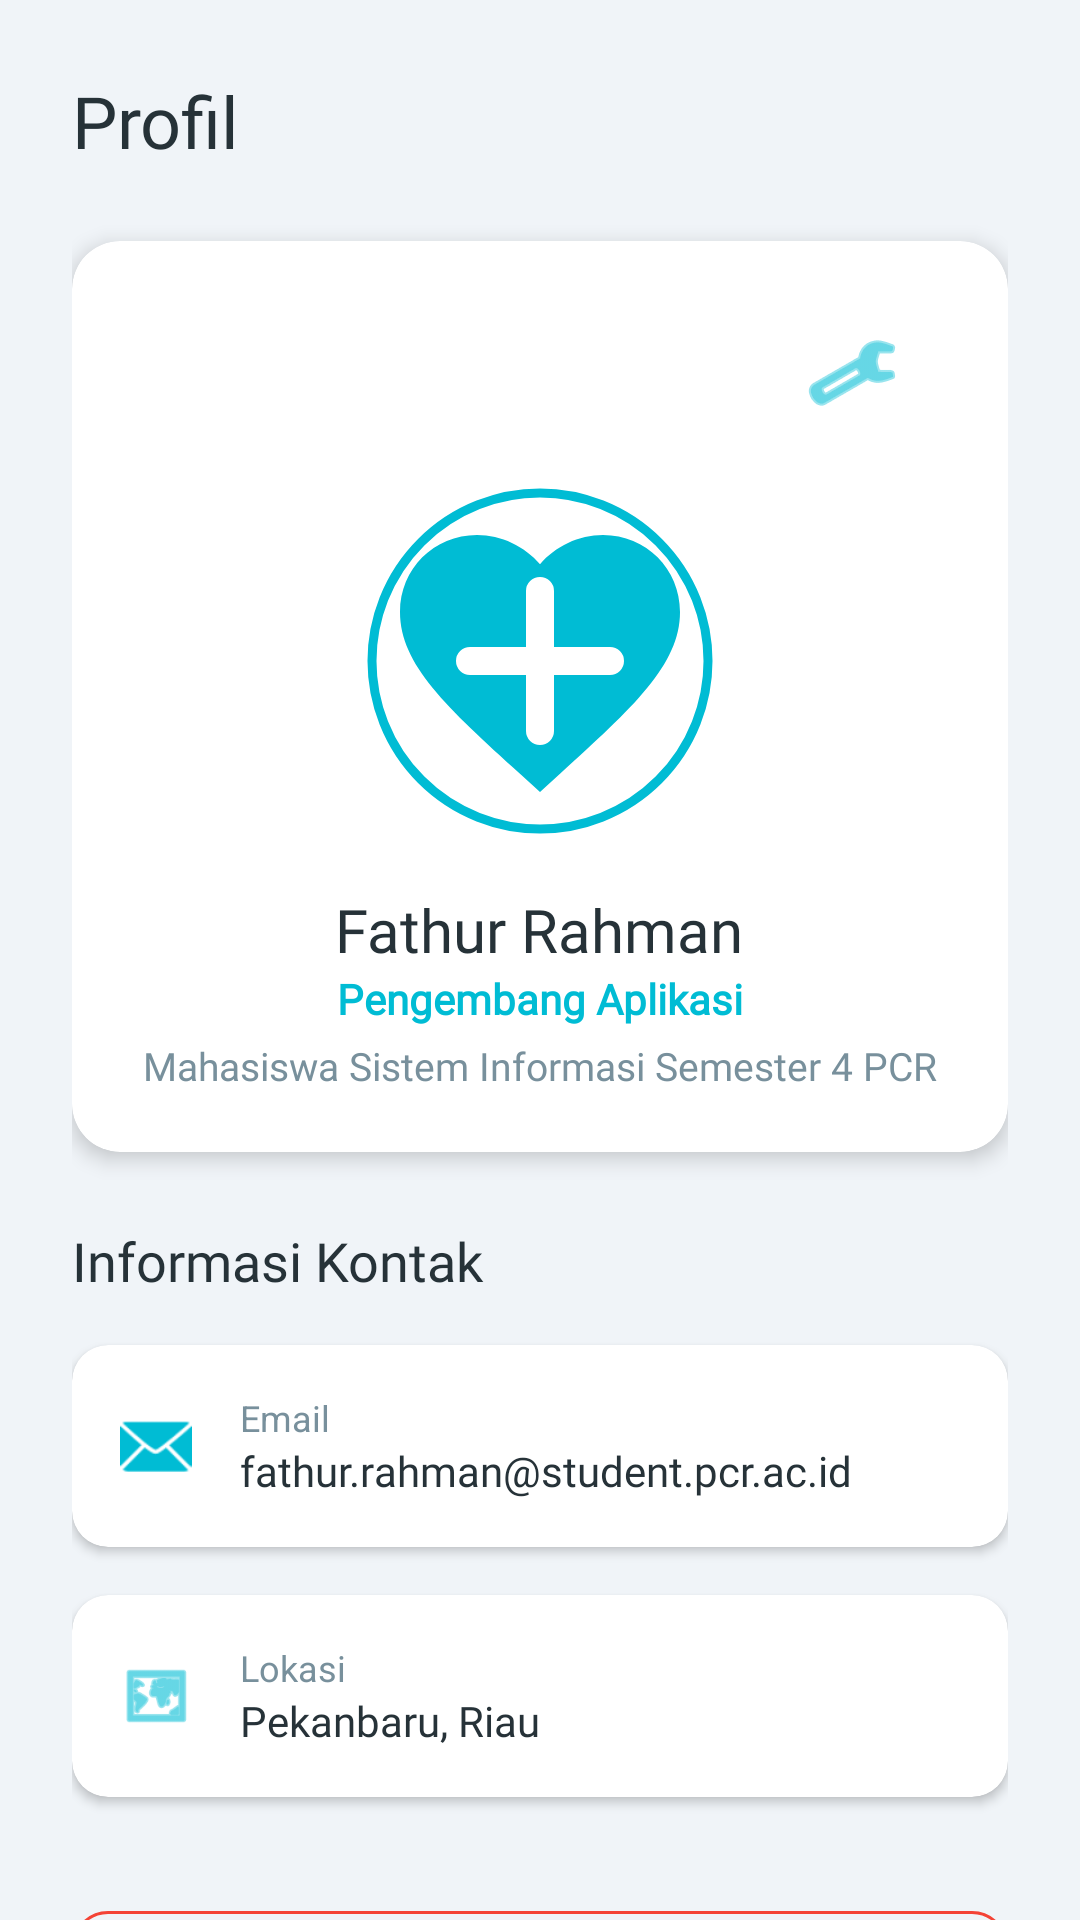

Layout XML and referenced resources for this Android screen:
<!-- AndroidManifest.xml: application theme Theme.Fathurcarry -->
<!-- res/layout/fragment_profile_p6.xml -->
<?xml version="1.0" encoding="utf-8"?>
<androidx.core.widget.NestedScrollView xmlns:android="http://schemas.android.com/apk/res/android"
    xmlns:app="http://schemas.android.com/apk/res-auto"
    android:layout_width="match_parent"
    android:layout_height="match_parent"
    android:background="@color/posyandu_bg">

    <LinearLayout
        android:layout_width="match_parent"
        android:layout_height="wrap_content"
        android:orientation="vertical"
        android:padding="24dp">

        <TextView
            android:layout_width="wrap_content"
            android:layout_height="wrap_content"
            android:fontFamily="@font/poppins_bold"
            android:text="@string/profile"
            android:textColor="@color/posyandu_text_primary"
            android:textSize="24sp"
            android:layout_marginBottom="24dp" />

        <com.google.android.material.card.MaterialCardView
            android:layout_width="match_parent"
            android:layout_height="wrap_content"
            app:cardCornerRadius="16dp"
            app:cardElevation="4dp"
            android:layout_marginBottom="24dp">

            <LinearLayout
                android:layout_width="match_parent"
                android:layout_height="wrap_content"
                android:orientation="vertical"
                android:padding="20dp">

                <RelativeLayout
                    android:layout_width="match_parent"
                    android:layout_height="wrap_content"
                    android:layout_marginBottom="12dp">
                    <com.google.android.material.button.MaterialButton
                        android:id="@+id/btnSettings"
                        style="@style/Widget.MaterialComponents.Button.TextButton"
                        android:layout_width="48dp"
                        android:layout_height="48dp"
                        android:layout_alignParentEnd="true"
                        app:icon="@android:drawable/ic_menu_manage"
                        app:iconPadding="0dp"
                        android:padding="0dp"/>
                </RelativeLayout>

                <LinearLayout
                    android:layout_width="match_parent"
                    android:layout_height="wrap_content"
                    android:orientation="vertical"
                    android:gravity="center">

                    <com.google.android.material.imageview.ShapeableImageView
                        android:id="@+id/ivDevPhoto"
                        android:layout_width="120dp"
                        android:layout_height="120dp"
                        android:src="@drawable/ic_posyandu_logo"
                        app:shapeAppearanceOverlay="@style/CircleImage"
                        app:strokeColor="@color/posyandu_primary"
                        app:strokeWidth="3dp"
                        android:padding="4dp"
                        android:layout_marginBottom="16dp"/>

                    <TextView
                        android:id="@+id/tvProfileName"
                        android:layout_width="wrap_content"
                        android:layout_height="wrap_content"
                        android:fontFamily="@font/poppins_bold"
                        android:text="@string/dev_name"
                        android:textColor="@color/posyandu_text_primary"
                        android:textSize="20sp" />

                    <TextView
                        android:id="@+id/tvProfileStatus"
                        android:layout_width="wrap_content"
                        android:layout_height="wrap_content"
                        android:fontFamily="@font/poppins_regular"
                        android:text="@string/dev_role"
                        android:textColor="@color/posyandu_primary"
                        android:textSize="14sp"
                        android:textStyle="bold" />

                    <TextView
                        android:id="@+id/tvProfileDesc"
                        android:layout_width="wrap_content"
                        android:layout_height="wrap_content"
                        android:fontFamily="@font/poppins_regular"
                        android:text="@string/dev_status"
                        android:textColor="@color/posyandu_text_secondary"
                        android:textSize="13sp"
                        android:gravity="center"
                        android:layout_marginTop="4dp"/>
                </LinearLayout>
            </LinearLayout>
        </com.google.android.material.card.MaterialCardView>

        <TextView
            android:layout_width="wrap_content"
            android:layout_height="wrap_content"
            android:fontFamily="@font/poppins_bold"
            android:text="@string/contact_info"
            android:textColor="@color/posyandu_text_primary"
            android:textSize="18sp"
            android:layout_marginBottom="16dp" />

        <com.google.android.material.card.MaterialCardView
            android:layout_width="match_parent"
            android:layout_height="wrap_content"
            app:cardCornerRadius="12dp"
            app:cardElevation="2dp"
            android:layout_marginBottom="16dp">

            <LinearLayout
                android:layout_width="match_parent"
                android:layout_height="wrap_content"
                android:orientation="horizontal"
                android:padding="16dp"
                android:gravity="center_vertical">

                <ImageView
                    android:layout_width="24dp"
                    android:layout_height="24dp"
                    android:src="@android:drawable/ic_dialog_email"
                    app:tint="@color/posyandu_primary" />

                <LinearLayout
                    android:layout_width="0dp"
                    android:layout_height="wrap_content"
                    android:layout_weight="1"
                    android:orientation="vertical"
                    android:layout_marginStart="16dp">

                    <TextView
                        android:layout_width="wrap_content"
                        android:layout_height="wrap_content"
                        android:text="@string/email_desc"
                        android:textSize="12sp"
                        android:textColor="@color/posyandu_text_secondary" />

                    <TextView
                        android:layout_width="wrap_content"
                        android:layout_height="wrap_content"
                        android:text="@string/dev_email"
                        android:textColor="@color/posyandu_text_primary"
                        android:fontFamily="@font/poppins_regular" />
                </LinearLayout>
            </LinearLayout>
        </com.google.android.material.card.MaterialCardView>

        <com.google.android.material.card.MaterialCardView
            android:layout_width="match_parent"
            android:layout_height="wrap_content"
            app:cardCornerRadius="12dp"
            app:cardElevation="2dp"
            android:layout_marginBottom="32dp">

            <LinearLayout
                android:layout_width="match_parent"
                android:layout_height="wrap_content"
                android:orientation="horizontal"
                android:padding="16dp"
                android:gravity="center_vertical">

                <ImageView
                    android:layout_width="24dp"
                    android:layout_height="24dp"
                    android:src="@android:drawable/ic_menu_mapmode"
                    app:tint="@color/posyandu_primary" />

                <LinearLayout
                    android:layout_width="0dp"
                    android:layout_height="wrap_content"
                    android:layout_weight="1"
                    android:orientation="vertical"
                    android:layout_marginStart="16dp">

                    <TextView
                        android:layout_width="wrap_content"
                        android:layout_height="wrap_content"
                        android:text="@string/location_desc"
                        android:textSize="12sp"
                        android:textColor="@color/posyandu_text_secondary" />

                    <TextView
                        android:layout_width="wrap_content"
                        android:layout_height="wrap_content"
                        android:text="@string/dev_location"
                        android:textColor="@color/posyandu_text_primary"
                        android:fontFamily="@font/poppins_regular" />
                </LinearLayout>
            </LinearLayout>
        </com.google.android.material.card.MaterialCardView>

        <com.google.android.material.button.MaterialButton
            android:id="@+id/btnLogout"
            style="@style/Widget.MaterialComponents.Button.OutlinedButton"
            android:layout_width="match_parent"
            android:layout_height="56dp"
            android:text="@string/logout"
            android:textColor="#F44336"
            app:strokeColor="#F44336"
            android:textAllCaps="false"
            android:fontFamily="@font/poppins_bold"
            android:textSize="16sp"
            app:cornerRadius="12dp" />

    </LinearLayout>
</androidx.core.widget.NestedScrollView>
<!-- resources referenced by this layout -->
<resources>
  <color name="posyandu_bg">#F0F4F8</color>
  <color name="posyandu_primary">#00BCD4</color>
  <color name="posyandu_text_primary">#263238</color>
  <color name="posyandu_text_secondary">#78909C</color>
  <!-- drawable ic_posyandu_logo (drawable) -->
  <vector xmlns:android="http://schemas.android.com/apk/res/android"
      android:width="200dp"
      android:height="200dp"
      android:viewportWidth="24"
      android:viewportHeight="24">
      <path
          android:fillColor="#00BCD4"
          android:pathData="M12,21.35l-1.45,-1.32C5.4,15.36 2,12.28 2,8.5 2,5.42 4.42,3 7.5,3c1.74,0 3.41,0.81 4.5,2.09C13.09,3.81 14.76,3 16.5,3 19.58,3 22,5.42 22,8.5c0,3.78 -3.4,6.86 -8.55,11.54L12,21.35z" />
      <path
          android:fillColor="#FFFFFF"
          android:pathData="M12,7v10M7,12h10"
          android:strokeWidth="2"
          android:strokeColor="#FFFFFF"
          android:strokeLineCap="round"/>
  </vector>
  <string name="contact_info">Informasi Kontak</string>
  <string name="dev_email">fathur.rahman@student.pcr.ac.id</string>
  <string name="dev_location">Pekanbaru, Riau</string>
  <string name="dev_name">Fathur Rahman</string>
  <string name="dev_role">Pengembang Aplikasi</string>
  <string name="dev_status">Mahasiswa Sistem Informasi Semester 4 PCR</string>
  <string name="email_desc">Email</string>
  <string name="location_desc">Lokasi</string>
  <string name="logout">Logout</string>
  <string name="profile">Profil</string>
  <style name="CircleImage" parent="">
          <item name="cornerSize">50%</item>
      </style>
  <style name="Theme.Fathurcarry" parent="Base.Theme.Fathurcarry">
          <item name="android:statusBarColor">@color/posyandu_primary</item>
      </style>
  <style name="Base.Theme.Fathurcarry" parent="Theme.MaterialComponents.Light.NoActionBar">
          <item name="colorPrimary">@color/posyandu_primary</item>
          <item name="colorPrimaryDark">@color/posyandu_primary_dark</item>
          <item name="colorAccent">@color/posyandu_accent</item>
          <item name="android:windowBackground">@color/posyandu_bg</item>
      </style>
  <color name="posyandu_primary_dark">#0097A7</color>
  <color name="posyandu_accent">#FF4081</color>
</resources>
